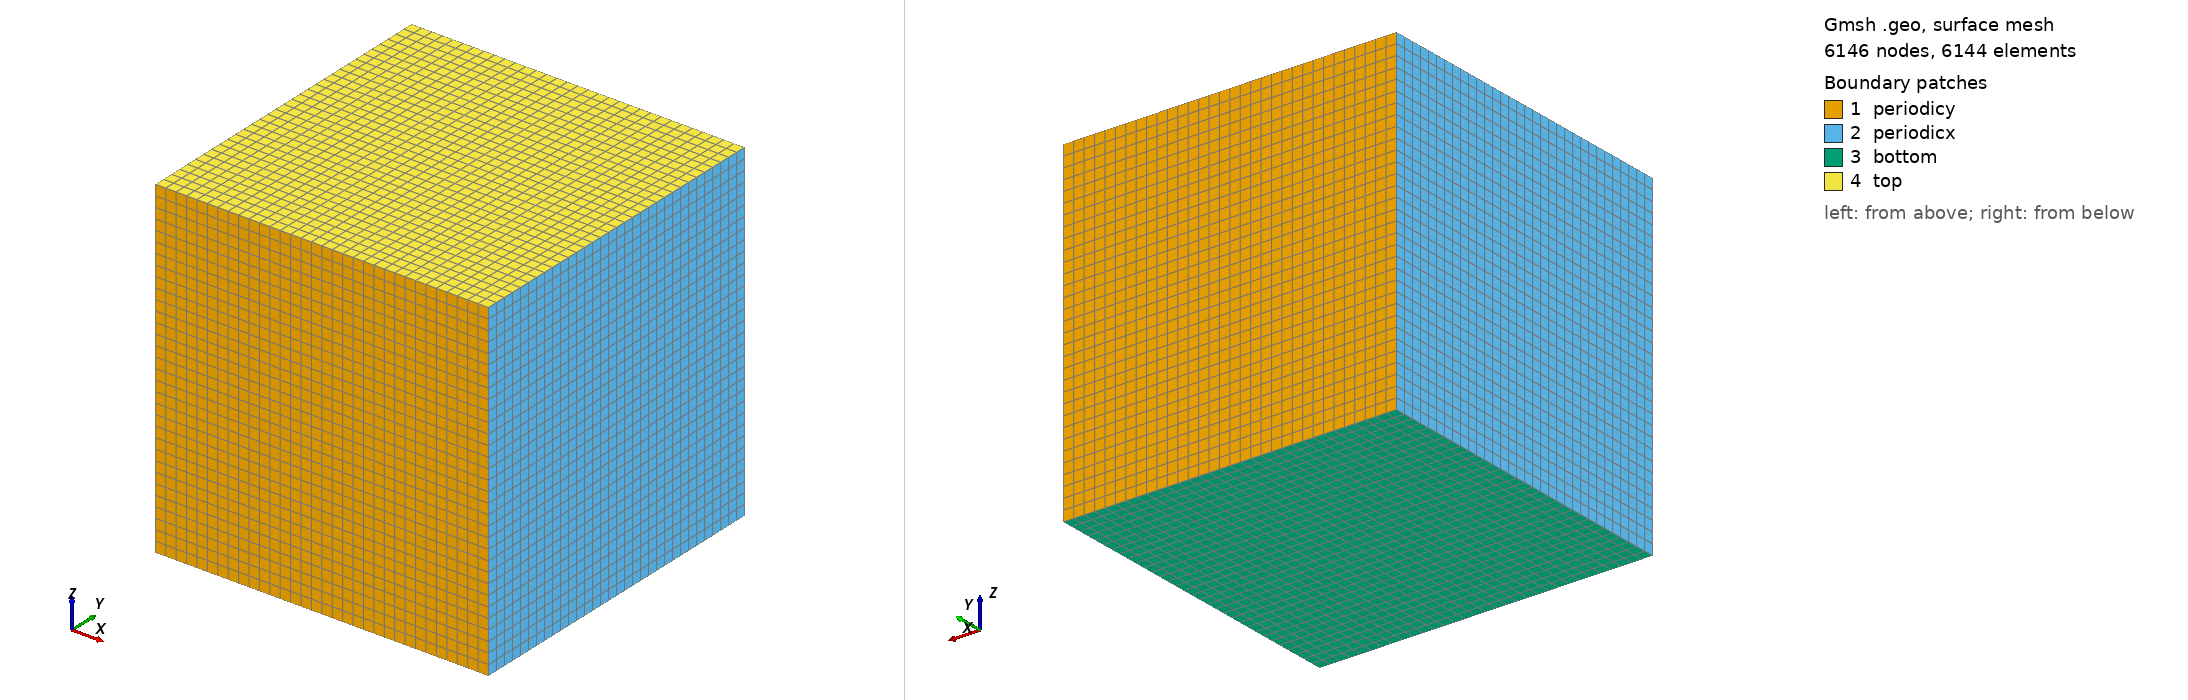

Gmsh geometry script, surface-meshed: 6146 nodes, 6144 surface elements. Boundary patches (legend numbers): 1 periodicy, 2 periodicx, 3 bottom, 4 top. Left view from above one corner, right view from below the opposite corner. Legend entries are the model's physical surfaces. The drawing asked Gmsh for element sizes between 1% and 20% of the model's largest extent; the script's own settings can give other sizes.

=== scaling_32x32x32.geo (drawn) ===
nelemx = 32;
nelemy = 32;
nelemz = 32;

xmin =  -5000;
xmax =	 5000;
ymin =  -5000;
ymax =   5000;
zmin =      0;
zmax =  10000;
gridsize = (xmax-xmin) / nelemx;

Point(1) = {xmin, ymin, zmin, gridsize};
Point(2) = {xmax, ymin, zmin, gridsize};
Point(3) = {xmax, ymin, zmax, gridsize};
Point(4) = {xmin, ymin, zmax, gridsize};

Line(1) = {1, 2};
Line(2) = {2, 3};
Line(3) = {3, 4};
Line(4) = {4, 1};


npx = nelemx + 1;
npy = nelemy + 1;
npz = nelemz + 1;

//Horizontal sides
Transfinite Line {1, 3} = npx; //Ceil((xmax-xmin)/gridsize) Using Progression 1;
//Vertical sides
Transfinite Line {4, -2} = npz Using Progression 1.0;


Line Loop(11) = {4, 1, 2, 3};
Plane Surface(12) = {11};

Transfinite Surface {12};
Recombine Surface {12};

surfaceVector = Extrude {0,(ymax-ymin),0} {
  Surface{12};
  Layers{nelemy};
  Recombine;
};
//Coherence;

  /* surfaceVector contains in the following order:
     [0] - front surface (opposed to source surface)
     [1] - extruded volume
     [2] - bottom surface (belonging to 1st line in "Line Loop (6)")
     [3] - right surface (belonging to 2nd line in "Line Loop (6)")
     [4] - top surface (belonging to 3rd line in "Line Loop (6)")
     [5] - left surface (belonging to 4th line in "Line Loop (6)")
    */
    Physical Volume("internal") = {1}; 
    Physical Surface("periodicy") = {12,34};
    Physical Surface("bottom") = {25};
    Physical Surface("top") = {33};
    Physical Surface("periodicx") = {21,29};

  //+
